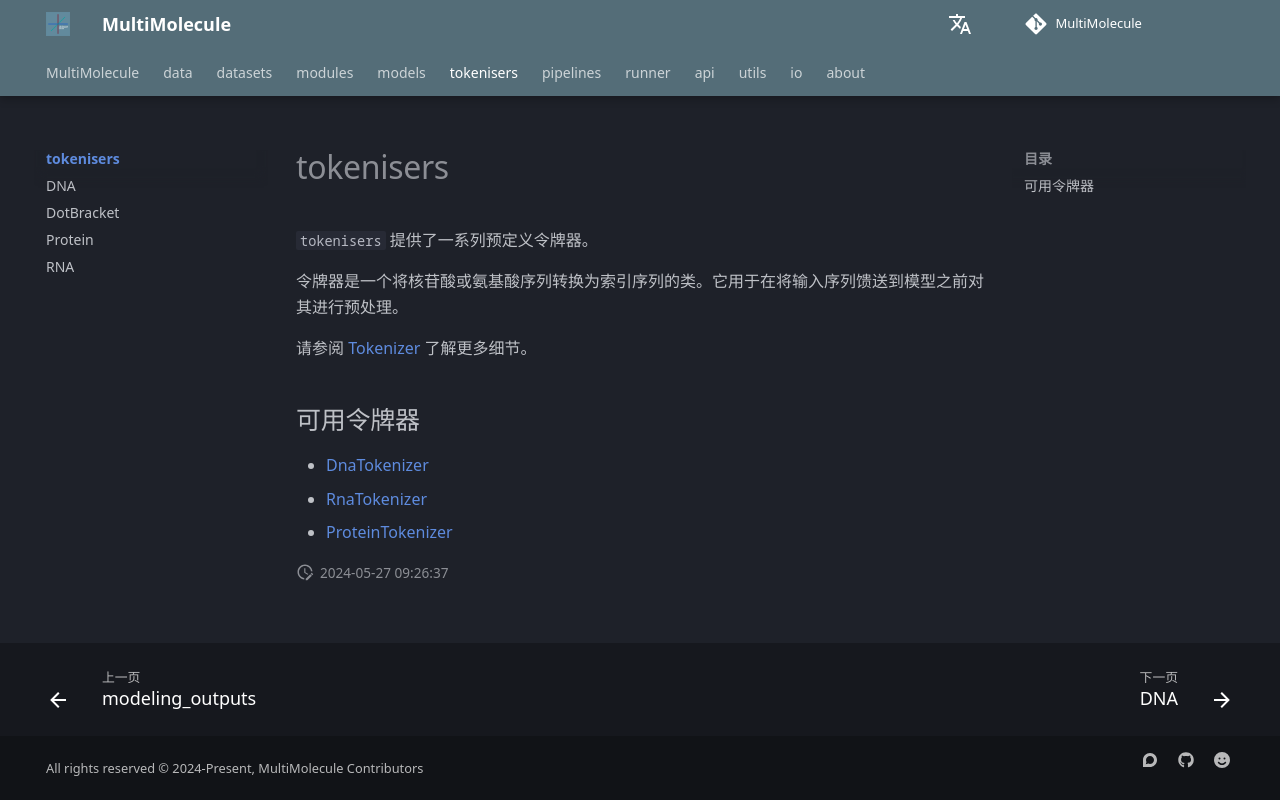

repository: DLS5-Omics/multimolecule · page: zh/tokenisers/index.html · generator: mkdocs

---
authors:
  - Zhiyuan Chen
date: 2022-05-04
---

# tokenisers

--8<-- "multimolecule/tokenisers/README.md:8:"
